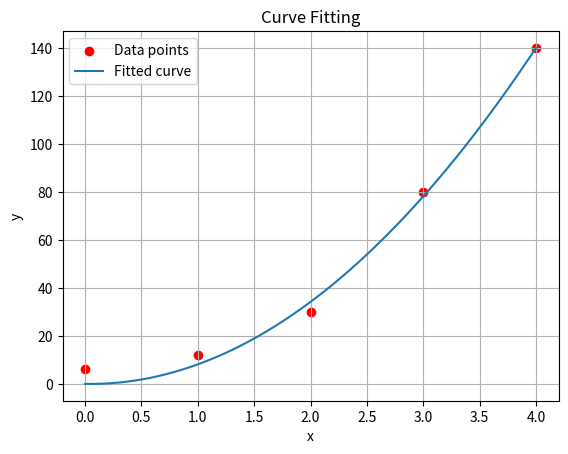

Source code (Python):
import numpy as np
import matplotlib.pyplot as plt
import sympy as sp


def error_functional(p, f, x, y):
    yy = np.array([sum(p[j] * f[j](xv) for j in range(len(f))) for xv in x])
    return sum((y - yy)**2)

def plot_curve_fitting(x, y, xx, yy):
    """
    plot_curve_fitting - plots the original data points and the fitted curve
    Args:
        x (numpy.ndarray): The x values for the data points.
        y (numpy.ndarray): The y values for the data points.
        xx (numpy.ndarray): The x values for the fitted curve.
        yy (numpy.ndarray): The y values for the fitted curve.
    """
    plt.scatter(x, y, color='red', label='Data points')
    plt.plot(xx, yy, label='Fitted curve')
    plt.title("Curve Fitting")
    plt.xlabel("x")
    plt.ylabel("y")
    plt.grid(True)
    plt.legend()
    plt.show()

def build_A(f, x):
    """
    build_A - builds the matrix A for the curve fitting problem
    Matrix A holds all function values for each point in T.
    Returns:
        A (numpy.ndarray): The matrix A for the curve fitting problem.
    """
    A = np.empty((0, len(f)))
    for i in range(len(x)):
        row = np.array([f[j](x[i]) for j in range(len(f))])
        A = np.vstack((A, row))
    return A

def curve_fitting(f, x, y, xx, g=True, non_qr=True):
    """
    curve_fitting - performs curve fitting using the least squares method
    Args:
        f (list): List of functions to fit.
        x (numpy.ndarray): The x values for the data points.
    Returns:
        p (numpy.ndarray): The coefficients of the fitted polynomial.
    """
    A = build_A(f, x)

    if not non_qr: 
        Q, R = np.linalg.qr(A)
        p = np.linalg.solve(R, Q.T @ y)
    else:
        p = np.linalg.solve(A.T @ A, A.T @ y)

    yy = np.array([sum(p[j] * f[j](xv) for j in range(len(f))) for xv in xx])
    if g:
        plot_curve_fitting(x, y, xx, yy)
    return p


xi = [0, 1, 2, 3, 4]
yi = [6, 12, 30, 80, 140]
x = sp.symbols('x')
f = [x**2, x]
f = [sp.lambdify(x, func) for func in f]
xx = np.linspace(xi[0], xi[-1], 500)

p = curve_fitting(f, xi, yi, xx)
